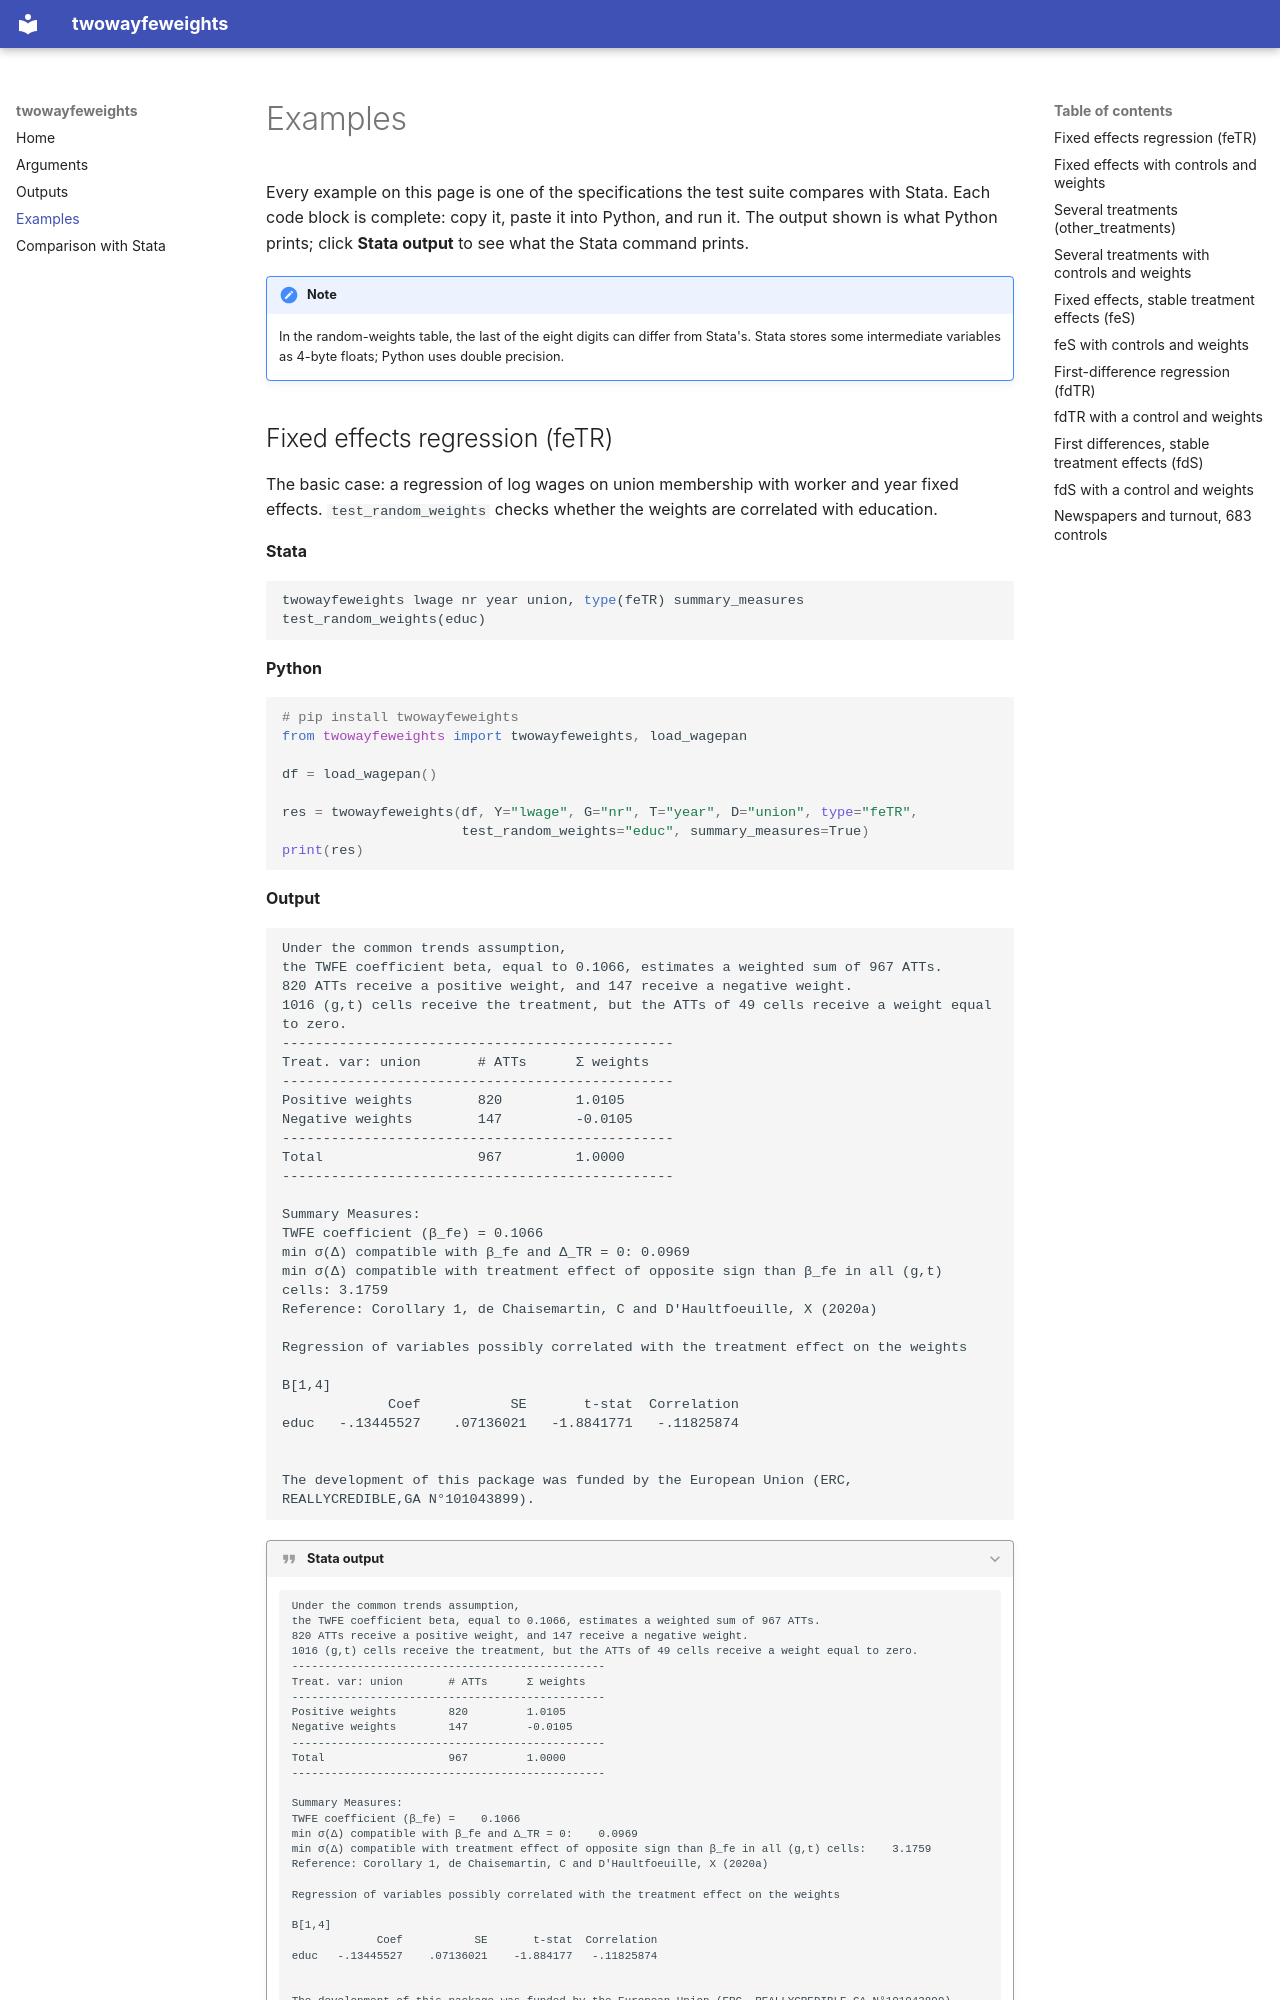

repository: Credible-Answers/py_twowayfeweights · page: examples/index.html · generator: mkdocs

# Examples

Every example on this page is one of the specifications the test suite compares with Stata.
Each code block is complete: copy it, paste it into Python, and run it. The output shown is
what Python prints; click **Stata output** to see what the Stata command prints.

!!! note
    In the random-weights table, the last of the eight digits can differ from Stata's.
    Stata stores some intermediate variables as 4-byte floats; Python uses double precision.

## Fixed effects regression (feTR)

The basic case: a regression of log wages on union membership with worker and year fixed effects. `test_random_weights` checks whether the weights are correlated with education.

**Stata**

```stata
twowayfeweights lwage nr year union, type(feTR) summary_measures test_random_weights(educ)
```

**Python**

```python
# pip install twowayfeweights
from twowayfeweights import twowayfeweights, load_wagepan

df = load_wagepan()

res = twowayfeweights(df, Y="lwage", G="nr", T="year", D="union", type="feTR",
                      test_random_weights="educ", summary_measures=True)
print(res)
```

**Output**

```text
Under the common trends assumption,
the TWFE coefficient beta, equal to 0.1066, estimates a weighted sum of 967 ATTs.
820 ATTs receive a positive weight, and 147 receive a negative weight.
1016 (g,t) cells receive the treatment, but the ATTs of 49 cells receive a weight equal to zero.
------------------------------------------------
Treat. var: union       # ATTs      Σ weights
------------------------------------------------
Positive weights        820         1.0105
Negative weights        147         -0.0105
------------------------------------------------
Total                   967         1.0000
------------------------------------------------

Summary Measures:
TWFE coefficient (β_fe) = 0.1066
min σ(Δ) compatible with β_fe and Δ_TR = 0: 0.0969
min σ(Δ) compatible with treatment effect of opposite sign than β_fe in all (g,t) cells: 3.1759
Reference: Corollary 1, de Chaisemartin, C and D'Haultfoeuille, X (2020a)

Regression of variables possibly correlated with the treatment effect on the weights

B[1,4]
             Coef           SE       t-stat  Correlation
educ   -.13445527    .07136021   -1.8841771   -.11825874


The development of this package was funded by the European Union (ERC, REALLYCREDIBLE,GA N°101043899).
```

??? quote "Stata output"

    ```text
    Under the common trends assumption,
    the TWFE coefficient beta, equal to 0.1066, estimates a weighted sum of 967 ATTs.
    820 ATTs receive a positive weight, and 147 receive a negative weight.
    1016 (g,t) cells receive the treatment, but the ATTs of 49 cells receive a weight equal to zero.
    ------------------------------------------------
    Treat. var: union       # ATTs      Σ weights
    ------------------------------------------------
    Positive weights        820         1.0105
    Negative weights        147         -0.0105
    ------------------------------------------------
    Total                   967         1.0000
    ------------------------------------------------

    Summary Measures:
    TWFE coefficient (β_fe) =    0.1066
    min σ(Δ) compatible with β_fe and Δ_TR = 0:    0.0969
    min σ(Δ) compatible with treatment effect of opposite sign than β_fe in all (g,t) cells:    3.1759
    Reference: Corollary 1, de Chaisemartin, C and D'Haultfoeuille, X (2020a)

    Regression of variables possibly correlated with the treatment effect on the weights

    B[1,4]
                 Coef           SE       t-stat  Correlation
    educ   -.13445527    .07136021    -1.884177   -.11825874


    The development of this package was funded by the European Union (ERC, REALLYCREDIBLE,GA N°101043899).
    ```
